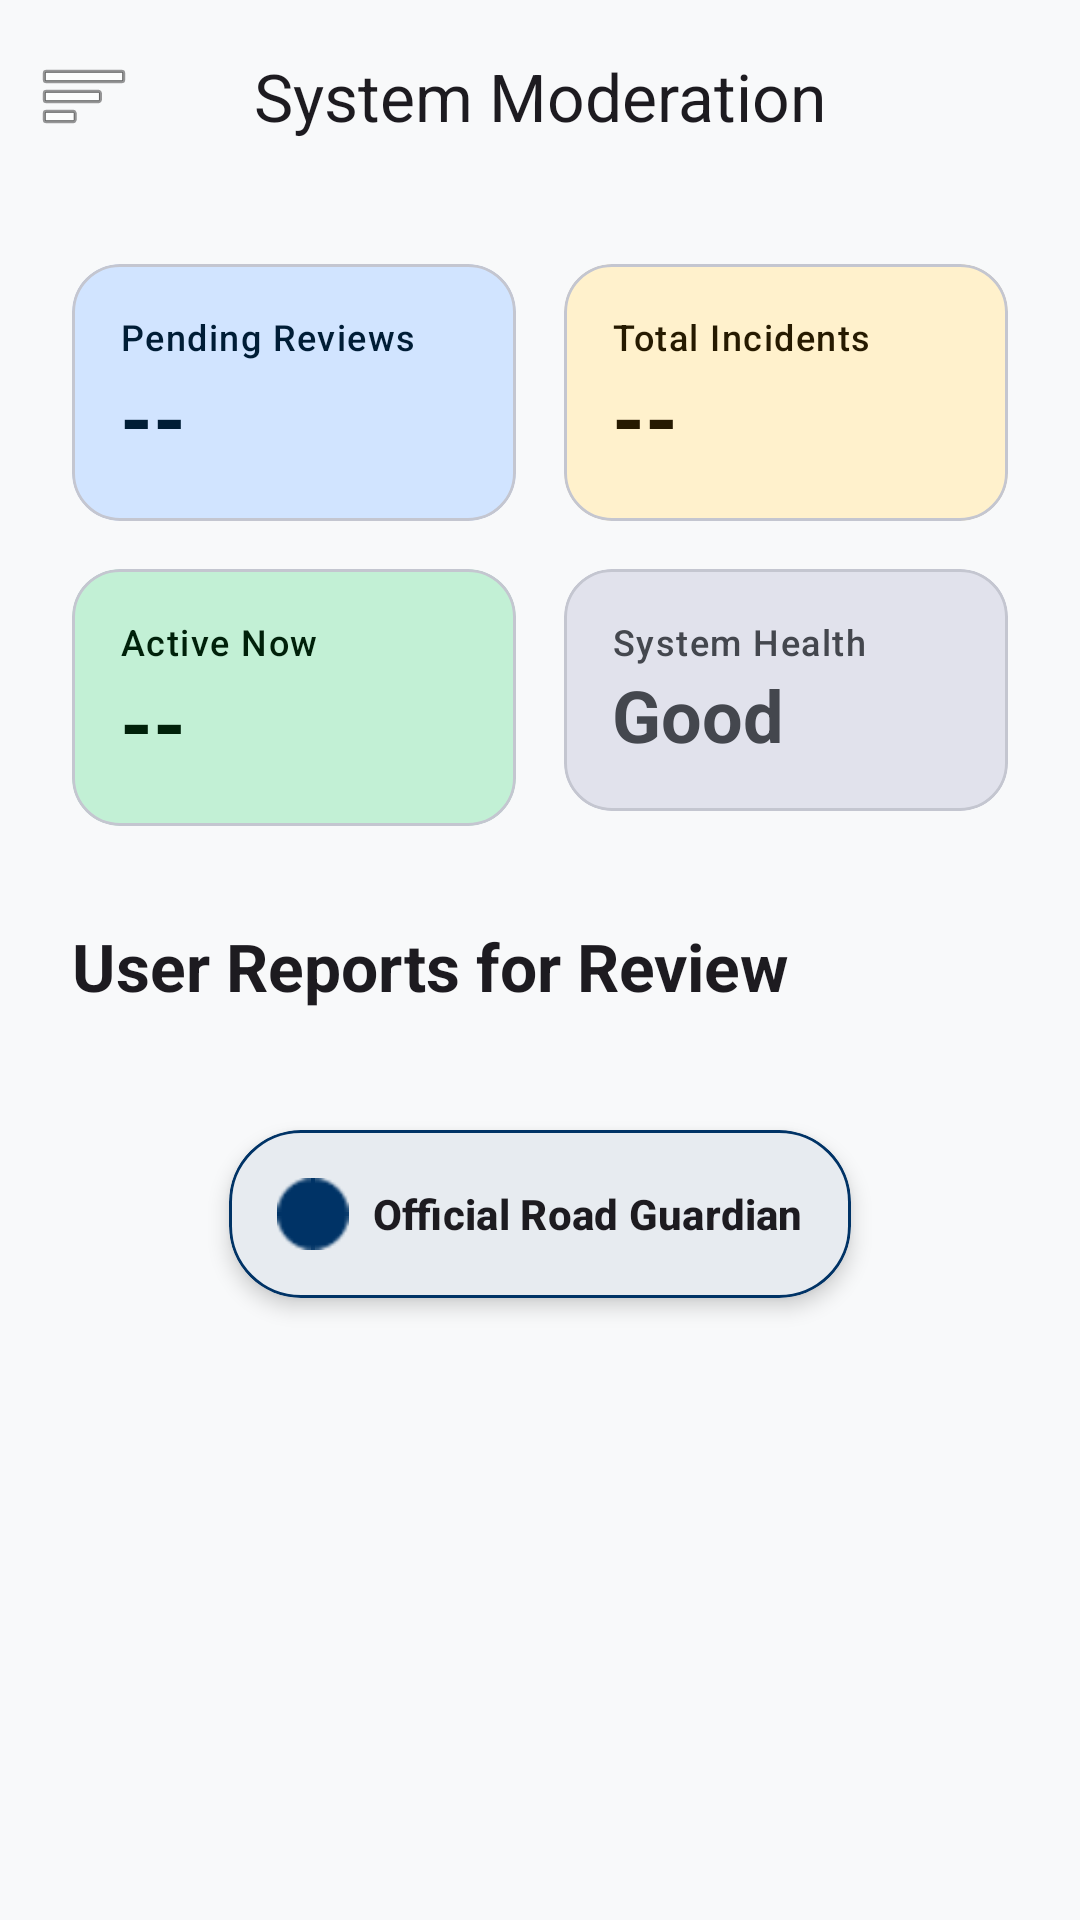

Produce the Android XML layout that renders to this screen, including the resource entries it uses.
<!-- AndroidManifest.xml: application theme Theme.ROUTEWISE -->
<!-- res/layout/fragment_admin_panel.xml -->
<?xml version="1.0" encoding="utf-8"?>
<androidx.coordinatorlayout.widget.CoordinatorLayout xmlns:android="http://schemas.android.com/apk/res/android"
    xmlns:app="http://schemas.android.com/apk/res-auto"
    xmlns:tools="http://schemas.android.com/tools"
    android:layout_width="match_parent"
    android:layout_height="match_parent"
    android:background="@drawable/bg_gradient_soft">

    <com.google.android.material.appbar.AppBarLayout
        android:layout_width="match_parent"
        android:layout_height="wrap_content"
        android:background="@android:color/transparent"
        app:elevation="0dp">

        <com.google.android.material.appbar.MaterialToolbar
            android:id="@+id/adminToolbar"
            android:layout_width="match_parent"
            android:layout_height="?attr/actionBarSize"
            app:navigationIcon="@android:drawable/ic_menu_sort_by_size"
            app:title="@string/admin_dashboard"
            app:titleCentered="true" />
    </com.google.android.material.appbar.AppBarLayout>

    <androidx.core.widget.NestedScrollView
        android:layout_width="match_parent"
        android:layout_height="match_parent"
        app:layout_behavior="@string/appbar_scrolling_view_behavior">

        <LinearLayout
            android:layout_width="match_parent"
            android:layout_height="wrap_content"
            android:orientation="vertical"
            android:padding="16dp">

            
            <GridLayout
                android:layout_width="match_parent"
                android:layout_height="wrap_content"
                android:columnCount="2"
                android:rowCount="2">

                <com.google.android.material.card.MaterialCardView
                    android:layout_width="0dp"
                    android:layout_height="wrap_content"
                    android:layout_columnWeight="1"
                    android:layout_margin="8dp"
                    app:cardCornerRadius="16dp"
                    app:cardElevation="0dp"
                    app:cardBackgroundColor="?attr/colorPrimaryContainer">

                    <LinearLayout
                        android:layout_width="match_parent"
                        android:layout_height="wrap_content"
                        android:orientation="vertical"
                        android:padding="16dp">

                        <TextView
                            android:layout_width="wrap_content"
                            android:layout_height="wrap_content"
                            android:text="@string/pending_reviews"
                            android:textAppearance="?attr/textAppearanceLabelMedium"
                            android:textColor="?attr/colorOnPrimaryContainer" />

                        <TextView
                            android:id="@+id/tvPendingCount"
                            android:layout_width="wrap_content"
                            android:layout_height="wrap_content"
                            android:text="--"
                            android:textAppearance="?attr/textAppearanceHeadlineMedium"
                            android:textColor="?attr/colorOnPrimaryContainer"
                            android:textStyle="bold" />
                    </LinearLayout>
                </com.google.android.material.card.MaterialCardView>

                <com.google.android.material.card.MaterialCardView
                    android:layout_width="0dp"
                    android:layout_height="wrap_content"
                    android:layout_columnWeight="1"
                    android:layout_margin="8dp"
                    app:cardCornerRadius="16dp"
                    app:cardElevation="0dp"
                    app:cardBackgroundColor="?attr/colorSecondaryContainer">

                    <LinearLayout
                        android:layout_width="match_parent"
                        android:layout_height="wrap_content"
                        android:orientation="vertical"
                        android:padding="16dp">

                        <TextView
                            android:layout_width="wrap_content"
                            android:layout_height="wrap_content"
                            android:text="@string/total_incidents"
                            android:textAppearance="?attr/textAppearanceLabelMedium"
                            android:textColor="?attr/colorOnSecondaryContainer" />

                        <TextView
                            android:id="@+id/tvTotalCount"
                            android:layout_width="wrap_content"
                            android:layout_height="wrap_content"
                            android:text="--"
                            android:textAppearance="?attr/textAppearanceHeadlineMedium"
                            android:textColor="?attr/colorOnSecondaryContainer"
                            android:textStyle="bold" />
                    </LinearLayout>
                </com.google.android.material.card.MaterialCardView>

                <com.google.android.material.card.MaterialCardView
                    android:layout_width="0dp"
                    android:layout_height="wrap_content"
                    android:layout_columnWeight="1"
                    android:layout_margin="8dp"
                    app:cardCornerRadius="16dp"
                    app:cardElevation="0dp"
                    app:cardBackgroundColor="?attr/colorTertiaryContainer">

                    <LinearLayout
                        android:layout_width="match_parent"
                        android:layout_height="wrap_content"
                        android:orientation="vertical"
                        android:padding="16dp">

                        <TextView
                            android:layout_width="wrap_content"
                            android:layout_height="wrap_content"
                            android:text="@string/active_now"
                            android:textAppearance="?attr/textAppearanceLabelMedium"
                            android:textColor="?attr/colorOnTertiaryContainer" />

                        <TextView
                            android:id="@+id/tvActiveUsers"
                            android:layout_width="wrap_content"
                            android:layout_height="wrap_content"
                            android:text="--"
                            android:textAppearance="?attr/textAppearanceHeadlineMedium"
                            android:textColor="?attr/colorOnTertiaryContainer"
                            android:textStyle="bold" />
                    </LinearLayout>
                </com.google.android.material.card.MaterialCardView>

                <com.google.android.material.card.MaterialCardView
                    android:layout_width="0dp"
                    android:layout_height="wrap_content"
                    android:layout_columnWeight="1"
                    android:layout_margin="8dp"
                    app:cardCornerRadius="16dp"
                    app:cardElevation="0dp"
                    app:cardBackgroundColor="?attr/colorSurfaceVariant">

                    <LinearLayout
                        android:layout_width="match_parent"
                        android:layout_height="wrap_content"
                        android:orientation="vertical"
                        android:padding="16dp">

                        <TextView
                            android:layout_width="wrap_content"
                            android:layout_height="wrap_content"
                            android:text="@string/system_health"
                            android:textAppearance="?attr/textAppearanceLabelMedium"
                            android:textColor="?attr/colorOnSurfaceVariant" />

                        <TextView
                            android:id="@+id/tvSystemHealth"
                            android:layout_width="wrap_content"
                            android:layout_height="wrap_content"
                            android:text="Good"
                            android:textAppearance="?attr/textAppearanceHeadlineSmall"
                            android:textColor="?attr/colorOnSurfaceVariant"
                            android:textStyle="bold" />
                    </LinearLayout>
                </com.google.android.material.card.MaterialCardView>
            </GridLayout>

            <TextView
                android:layout_width="wrap_content"
                android:layout_height="wrap_content"
                android:layout_marginStart="8dp"
                android:layout_marginTop="24dp"
                android:layout_marginBottom="8dp"
                android:text="@string/unverified_incidents"
                android:textAppearance="?attr/textAppearanceTitleLarge"
                android:textStyle="bold" />

            <TextView
                android:id="@+id/tvEmptyState"
                android:layout_width="match_parent"
                android:layout_height="wrap_content"
                android:layout_marginTop="32dp"
                android:gravity="center"
                android:text="No reports waiting for review. Good job!"
                android:textAppearance="?attr/textAppearanceBodyMedium"
                android:textColor="?attr/colorOnSurfaceVariant"
                android:visibility="gone" />

            <androidx.recyclerview.widget.RecyclerView
                android:id="@+id/rvUnverifiedIncidents"
                android:layout_width="match_parent"
                android:layout_height="wrap_content"
                android:nestedScrollingEnabled="false"
                tools:listitem="@layout/item_incident_admin" />

            
            <com.google.android.material.card.MaterialCardView
                android:layout_width="wrap_content"
                android:layout_height="wrap_content"
                android:layout_gravity="center"
                android:layout_marginTop="32dp"
                android:layout_marginBottom="32dp"
                app:cardCornerRadius="24dp"
                app:cardElevation="4dp"
                app:strokeWidth="1dp"
                app:strokeColor="?attr/colorPrimary">

                <LinearLayout
                    android:layout_width="wrap_content"
                    android:layout_height="wrap_content"
                    android:padding="16dp"
                    android:gravity="center"
                    android:orientation="horizontal">

                    <ImageView
                        android:layout_width="24dp"
                        android:layout_height="24dp"
                        android:src="@android:drawable/ic_notification_overlay"
                        app:tint="?attr/colorPrimary"/>

                    <TextView
                        android:layout_width="wrap_content"
                        android:layout_height="wrap_content"
                        android:layout_marginStart="8dp"
                        android:text="Official Road Guardian"
                        android:textAppearance="?attr/textAppearanceLabelLarge"
                        android:textStyle="bold" />
                </LinearLayout>
            </com.google.android.material.card.MaterialCardView>

        </LinearLayout>
    </androidx.core.widget.NestedScrollView>

</androidx.coordinatorlayout.widget.CoordinatorLayout>
<!-- res/layout/item_incident_admin.xml (included above) -->
<?xml version="1.0" encoding="utf-8"?>
<com.google.android.material.card.MaterialCardView xmlns:android="http://schemas.android.com/apk/res/android"
    xmlns:app="http://schemas.android.com/apk/res-auto"
    xmlns:tools="http://schemas.android.com/tools"
    android:layout_width="match_parent"
    android:layout_height="wrap_content"
    android:layout_marginHorizontal="16dp"
    android:layout_marginVertical="8dp"
    app:cardCornerRadius="20dp"
    app:cardElevation="0dp"
    app:strokeWidth="1dp"
    app:strokeColor="?attr/colorOutlineVariant">

    <androidx.constraintlayout.widget.ConstraintLayout
        android:layout_width="match_parent"
        android:layout_height="wrap_content"
        android:padding="16dp">

        <View
            android:id="@+id/adminTypeIndicator"
            android:layout_width="4dp"
            android:layout_height="0dp"
            android:background="?attr/colorTertiary"
            app:layout_constraintBottom_toBottomOf="parent"
            app:layout_constraintStart_toStartOf="parent"
            app:layout_constraintTop_toTopOf="parent" />

        <TextView
            android:id="@+id/adminIncidentType"
            android:layout_width="0dp"
            android:layout_height="wrap_content"
            android:layout_marginStart="16dp"
            android:textAppearance="?attr/textAppearanceTitleMedium"
            android:textColor="?attr/colorOnSurface"
            android:textStyle="bold"
            app:layout_constraintEnd_toEndOf="parent"
            app:layout_constraintStart_toEndOf="@id/adminTypeIndicator"
            app:layout_constraintTop_toTopOf="parent"
            tools:text="Unverified Accident" />

        <TextView
            android:id="@+id/adminIncidentDetails"
            android:layout_width="0dp"
            android:layout_height="wrap_content"
            android:layout_marginTop="4dp"
            android:textAppearance="?attr/textAppearanceBodyMedium"
            android:textColor="?attr/colorOnSurface"
            app:layout_constraintEnd_toEndOf="parent"
            app:layout_constraintStart_toStartOf="@id/adminIncidentType"
            app:layout_constraintTop_toBottomOf="@id/adminIncidentType"
            tools:text="Location: Pretoria Central" />

        <TextView
            android:id="@+id/adminIncidentDescription"
            android:layout_width="0dp"
            android:layout_height="wrap_content"
            android:layout_marginTop="8dp"
            android:background="?attr/colorSurfaceVariant"
            android:padding="8dp"
            android:textAppearance="?attr/textAppearanceBodySmall"
            android:textColor="?attr/colorOnSurfaceVariant"
            android:textStyle="italic"
            app:layout_constraintEnd_toEndOf="parent"
            app:layout_constraintStart_toStartOf="@id/adminIncidentType"
            app:layout_constraintTop_toBottomOf="@id/adminIncidentDetails"
            tools:text="Reported description will appear here..." />

        <LinearLayout
            android:layout_width="0dp"
            android:layout_height="wrap_content"
            android:layout_marginTop="16dp"
            android:orientation="horizontal"
            app:layout_constraintBottom_toBottomOf="parent"
            app:layout_constraintEnd_toEndOf="parent"
            app:layout_constraintStart_toStartOf="@id/adminIncidentType"
            app:layout_constraintTop_toBottomOf="@id/adminIncidentDescription">

            <Button
                android:id="@+id/btnVerify"
                style="@style/Widget.Material3.Button.TonalButton"
                android:layout_width="0dp"
                android:layout_height="wrap_content"
                android:layout_weight="1.2"
                android:layout_marginEnd="4dp"
                android:text="@string/accept"
                android:textSize="12sp"
                app:icon="@android:drawable/checkbox_on_background" />

            <Button
                android:id="@+id/btnEdit"
                style="@style/Widget.Material3.Button.TextButton"
                android:layout_width="0dp"
                android:layout_height="wrap_content"
                android:layout_weight="0.8"
                android:layout_marginEnd="4dp"
                android:text="@string/edit"
                android:textSize="12sp"
                app:icon="@android:drawable/ic_menu_edit" />

            <Button
                android:id="@+id/btnDelete"
                style="@style/Widget.Material3.Button.TextButton"
                android:layout_width="0dp"
                android:layout_height="wrap_content"
                android:layout_weight="1"
                android:text="@string/dismiss"
                android:textColor="?attr/colorError"
                android:textSize="12sp"
                app:icon="@android:drawable/ic_menu_close_clear_cancel"
                app:iconTint="?attr/colorError" />
        </LinearLayout>
    </androidx.constraintlayout.widget.ConstraintLayout>
</com.google.android.material.card.MaterialCardView>
<!-- resources referenced by this layout -->
<resources>
  <string name="accept">Accept &amp; Alert Users</string>
  <string name="active_now">Active Now</string>
  <string name="admin_dashboard">System Moderation</string>
  <string name="dismiss">Dismiss</string>
  <string name="edit">Edit</string>
  <string name="pending_reviews">Pending Reviews</string>
  <string name="system_health">System Health</string>
  <string name="total_incidents">Total Incidents</string>
  <string name="unverified_incidents">User Reports for Review</string>
  <style name="Theme.ROUTEWISE" parent="Base.Theme.ROUTEWISE" />
  <style name="Base.Theme.ROUTEWISE" parent="Theme.Material3.DayNight.NoActionBar">
          
          <item name="colorPrimary">@color/primary_light</item>
          <item name="colorOnPrimary">@color/onPrimary_light</item>
          <item name="colorPrimaryContainer">@color/primaryContainer_light</item>
          <item name="colorOnPrimaryContainer">@color/onPrimaryContainer_light</item>
          <item name="colorSecondary">@color/secondary_light</item>
          <item name="colorOnSecondary">@color/onSecondary_light</item>
          <item name="colorSecondaryContainer">@color/secondaryContainer_light</item>
          <item name="colorOnSecondaryContainer">@color/onSecondaryContainer_light</item>
          <item name="colorTertiary">@color/tertiary_light</item>
          <item name="colorOnTertiary">@color/onTertiary_light</item>
          <item name="colorTertiaryContainer">@color/tertiaryContainer_light</item>
          <item name="colorOnTertiaryContainer">@color/onTertiaryContainer_light</item>
          <item name="android:windowBackground">@color/background_light</item>
          <item name="colorSurface">@color/surface_light</item>
          <item name="colorOnSurface">@color/onSurface_light</item>
          <item name="colorError">@color/error_light</item>
          <item name="colorOnError">@color/onError_light</item>
  
          
          <item name="colorSurfaceVariant">#E1E2EC</item>
          <item name="colorOnSurfaceVariant">#44474E</item>
          <item name="colorOutlineVariant">#C4C6D0</item>
      </style>
  <color name="primary_light">#003366</color>
  <color name="onPrimary_light">#FFFFFF</color>
  <color name="primaryContainer_light">#D1E4FF</color>
  <color name="onPrimaryContainer_light">#001D36</color>
  <color name="secondary_light">#FFB612</color>
  <color name="onSecondary_light">#000000</color>
  <color name="secondaryContainer_light">#FFF1CC</color>
  <color name="onSecondaryContainer_light">#261A00</color>
  <color name="tertiary_light">#007A33</color>
  <color name="onTertiary_light">#FFFFFF</color>
  <color name="tertiaryContainer_light">#C2F0D5</color>
  <color name="onTertiaryContainer_light">#00210A</color>
  <color name="background_light">#F8F9FA</color>
  <color name="surface_light">#FFFFFF</color>
  <color name="onSurface_light">#1A1C1E</color>
  <color name="error_light">#E03C31</color>
  <color name="onError_light">#FFFFFF</color>
</resources>
